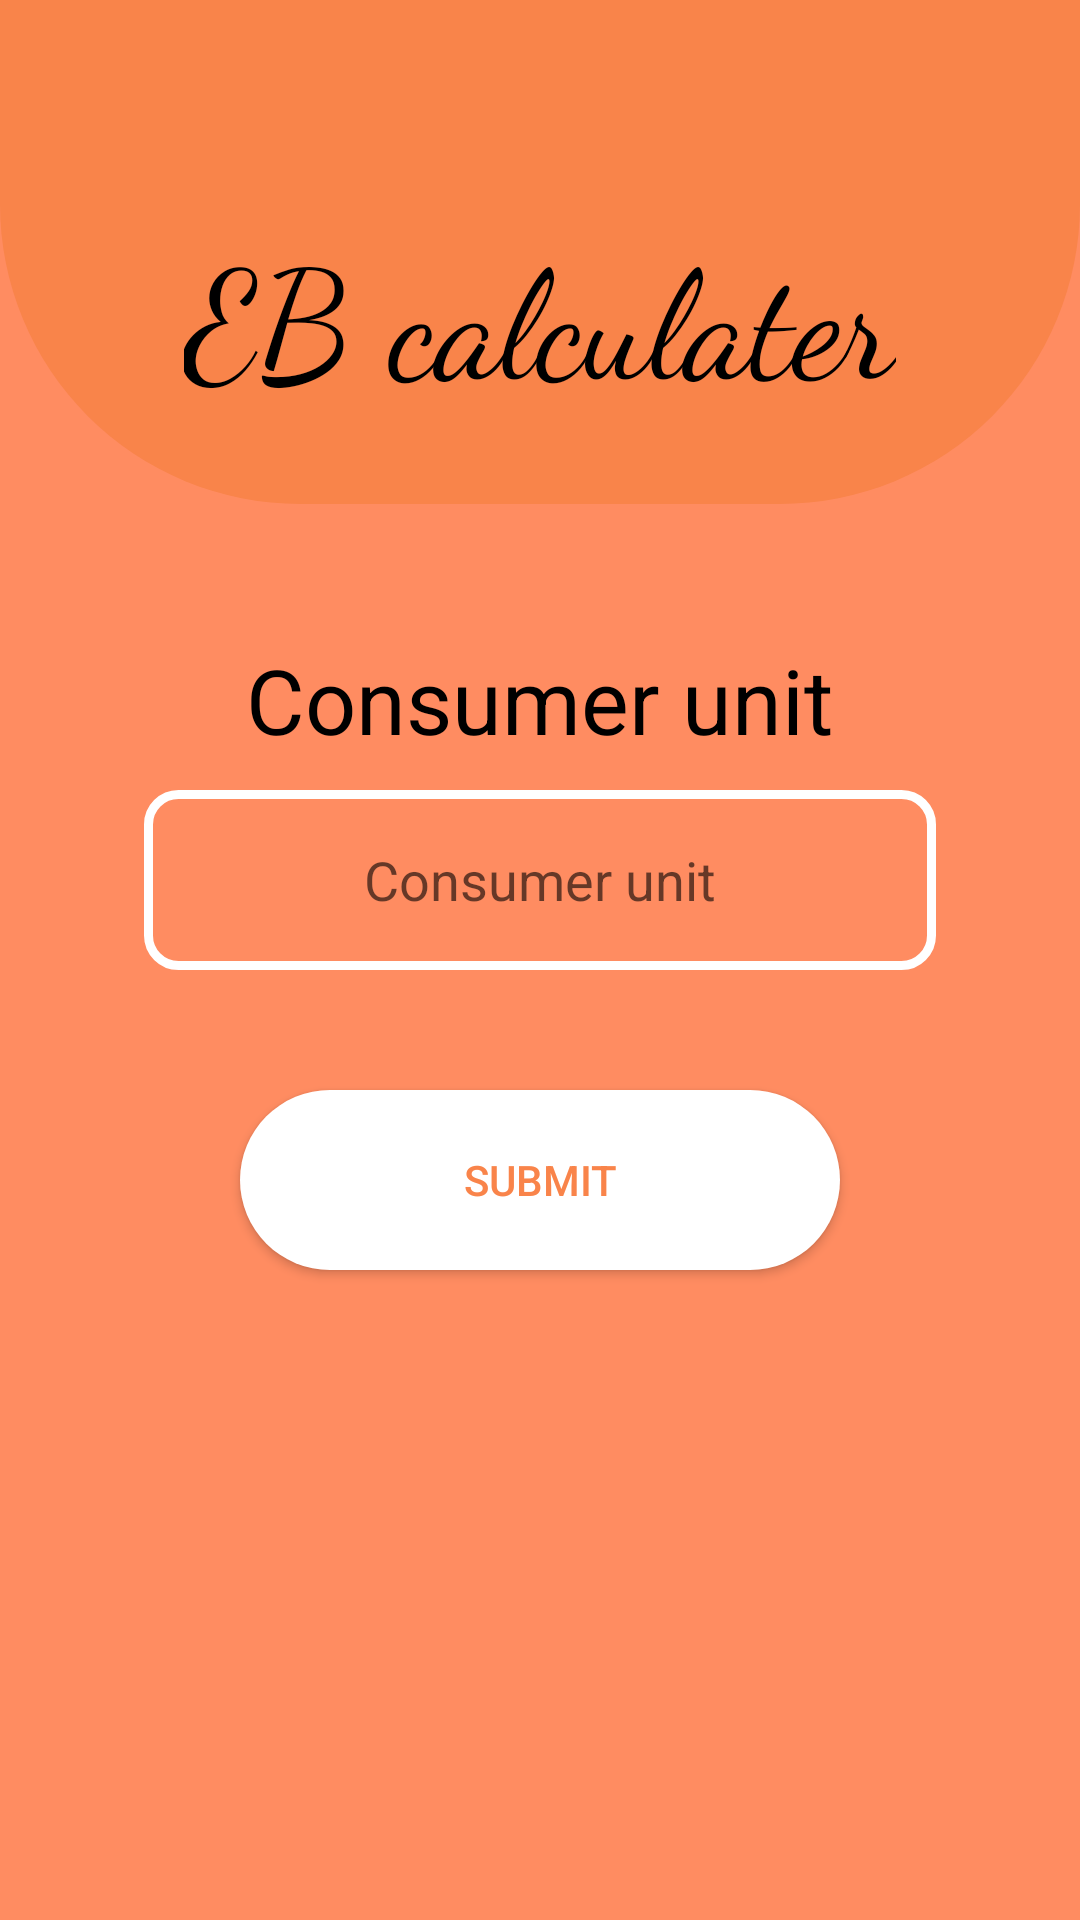

Here is an Android app screen rendered from its layout file. Give the layout XML and the strings, colors and styles it references.
<!-- AndroidManifest.xml: application theme Theme.Hello -->
<!-- res/layout/activity_unit1.xml -->
<?xml version="1.0" encoding="utf-8"?>
<LinearLayout xmlns:android="http://schemas.android.com/apk/res/android"
    xmlns:app="http://schemas.android.com/apk/res-auto"
    xmlns:tools="http://schemas.android.com/tools"
    android:layout_width="match_parent"
    android:layout_height="match_parent"
    tools:context=".unit1"
    android:background="@color/g1"
    android:orientation="vertical"
    >

    <LinearLayout
        android:layout_width="match_parent"
        android:layout_height="168dp"
        android:layout_gravity="center_horizontal"
        android:background="@drawable/header"
        android:orientation="vertical">

        <TextView
            android:layout_width="wrap_content"
            android:layout_height="wrap_content"
            android:layout_gravity="center_horizontal"
            android:fontFamily="cursive"
            android:paddingTop="70dp"
            android:text="EB calculater"
            android:textColor="#000"
            android:textSize="50sp" />
    </LinearLayout>

    <LinearLayout
        android:layout_width="match_parent"
        android:layout_height="match_parent"
        android:orientation="vertical"
        android:gravity="center_horizontal"
        >

        <TextView
            android:layout_width="wrap_content"
            android:layout_height="wrap_content"
            android:text="@string/unit"
            android:textSize="30sp"
            android:textColor="#000"
            android:layout_gravity="center_horizontal"
            android:layout_marginTop="45dp"

            />
        <EditText
            android:layout_width="264dp"
            android:layout_height="60dp"
            android:background="@drawable/edtbor"
            android:hint="@string/unit"
            android:layout_marginTop="10dp"
            android:layout_gravity="center_horizontal"
            android:textAlignment="center"
            android:inputType="number"
            android:id="@+id/unitt"
            android:cursorVisible="true"

            />


        <Button
            android:id="@+id/cbtn"
            android:layout_width="200dp"
            android:layout_height="60dp"
            android:layout_marginTop="40dp"
            android:background="@drawable/mbtn"
            android:text="@string/sub"
            android:textColor="@color/g3" />

    </LinearLayout>



</LinearLayout>
<!-- resources referenced by this layout -->
<resources>
  <color name="g1">#ff8c61</color>
  <color name="g3">#f9844a</color>
  <!-- drawable edtbor (drawable) -->
  <?xml version="1.0" encoding="utf-8"?>
  <shape xmlns:android="http://schemas.android.com/apk/res/android">
      <corners
          android:radius="10dp"/>
      <stroke
          android:color="@color/g2"
          android:width="3dp"/>
  </shape>
  <!-- drawable header (drawable) -->
  <?xml version="1.0" encoding="utf-8"?>
  <shape xmlns:android="http://schemas.android.com/apk/res/android">
  
      <solid android:color="@color/h1"/>
      <corners
          android:bottomRightRadius="100dp"
          android:bottomLeftRadius="100dp"/>
      <size android:width="200dp"
          android:height="130dp"/>
      <padding android:left="15dp"
          android:right="15dp"
          android:bottom="15dp"/>
  
  </shape>
  <!-- drawable mbtn (drawable) -->
  <?xml version="1.0" encoding="utf-8"?>
  <shape xmlns:android="http://schemas.android.com/apk/res/android">
      <solid android:color="@color/g2"/>
      <corners android:radius="30dp"/>
  
  </shape>
  <string name="sub">SUBMIT</string>
  <string name="unit">Consumer unit</string>
  <style name="Theme.Hello" parent="Base.Theme.Hello" />
  <color name="g2">#fff</color>
  <color name="h1">#f9844a</color>
  <style name="Base.Theme.Hello" parent="Theme.AppCompat.DayNight.NoActionBar">
          
          <item name="colorPrimary">@color/h1</item>
          <item name="colorPrimaryDark">@color/h1</item>
          <item name="colorAccent">@color/g2</item>
      </style>
</resources>
